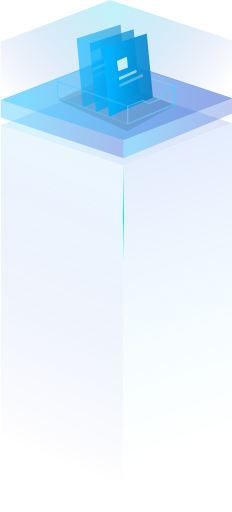
t = 0.00 s
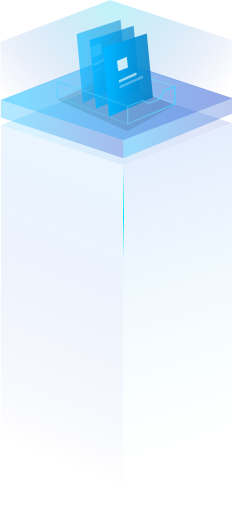
t = 1.00 s
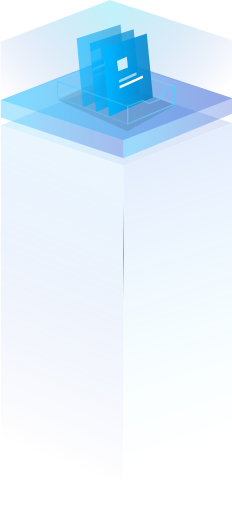
t = 2.00 s
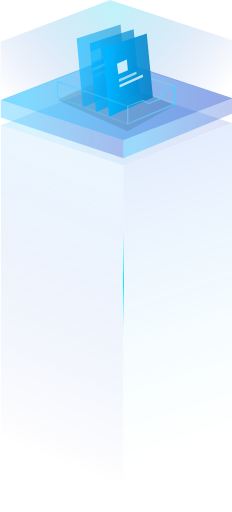
t = 2.75 s
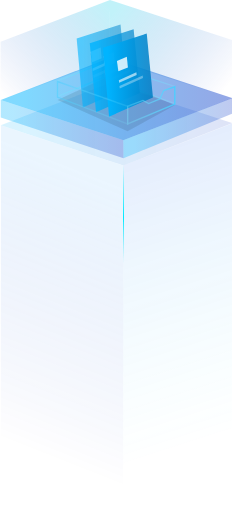
t = 4.00 s
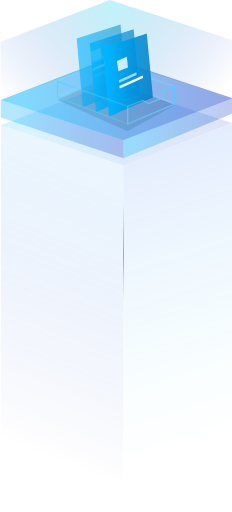
t = 5.00 s

The animated SVG that drew these frames (rendered in a browser with its animation timeline set to each time). Animation: 8 SMIL elements (animate=1,animateMotion=7); one cycle of 5.00 s, repeats indefinitely.

<svg width="608px" height="1342px" viewBox="0 0 608 1342" version="1.1" xmlns="http://www.w3.org/2000/svg" xmlns:xlink="http://www.w3.org/1999/xlink">
            <defs>
                <linearGradient x1="100%" y1="50%" x2="9.66285979%" y2="50%" id="linearGradient-91q5iw_dy7-1">
                    <stop stop-color="#002CC3" stop-opacity="0.839925699" offset="0%"></stop>
                    <stop stop-color="#00B4FF" offset="100%"></stop>
                </linearGradient>
                <linearGradient x1="47.0037319%" y1="10.7049941%" x2="52.9962681%" y2="86.8651517%" id="linearGradient-91q5iw_dy7-2">
                    <stop stop-color="#3E71EF" stop-opacity="0.5" offset="0%"></stop>
                    <stop stop-color="#4FF0FF" stop-opacity="0" offset="100%"></stop>
                </linearGradient>
                <linearGradient x1="45.3458044%" y1="88.0471802%" x2="55.0123212%" y2="10.7930934%" id="linearGradient-91q5iw_dy7-3">
                    <stop stop-color="#002CC3" stop-opacity="0" offset="0%"></stop>
                    <stop stop-color="#77C0FC" stop-opacity="0.5" offset="100%"></stop>
                </linearGradient>
                <linearGradient x1="-4.59571617e-13%" y1="92.2078784%" x2="100%" y2="7.79212155%" id="linearGradient-91q5iw_dy7-4">
                    <stop stop-color="#0D34C2" stop-opacity="0" offset="0%"></stop>
                    <stop stop-color="#36D5ED" offset="100%"></stop>
                </linearGradient>
                <linearGradient x1="100%" y1="82.4998216%" x2="4.39578929e-13%" y2="17.5001784%" id="linearGradient-91q5iw_dy7-5">
                    <stop stop-color="#0D34C2" stop-opacity="0" offset="0%"></stop>
                    <stop stop-color="#36D5ED" offset="100%"></stop>
                </linearGradient>
                <linearGradient x1="100%" y1="50%" x2="9.66285979%" y2="50%" id="linearGradient-91q5iw_dy7-6">
                    <stop stop-color="#002CC3" stop-opacity="0.839925699" offset="0%"></stop>
                    <stop stop-color="#00B4FF" offset="100%"></stop>
                </linearGradient>
                <linearGradient x1="100%" y1="50%" x2="9.66285979%" y2="50%" id="linearGradient-91q5iw_dy7-7">
                    <stop stop-color="#002CC3" stop-opacity="0.839925699" offset="0%"></stop>
                    <stop stop-color="#00B4FF" offset="100%"></stop>
                </linearGradient>
                <linearGradient x1="100%" y1="50%" x2="9.66285979%" y2="50%" id="linearGradient-91q5iw_dy7-8">
                    <stop stop-color="#002CC3" stop-opacity="0.839925699" offset="0%"></stop>
                    <stop stop-color="#00B4FF" offset="100%"></stop>
                </linearGradient>
                <linearGradient x1="100%" y1="50%" x2="-3.12791957e-13%" y2="48.016489%" id="linearGradient-91q5iw_dy7-9">
                    <stop stop-color="#47CCFF" offset="0%"></stop>
                    <stop stop-color="#7DE8FF" stop-opacity="0.3" offset="100%"></stop>
                </linearGradient>
                <linearGradient x1="100%" y1="50%" x2="-3.12791957e-13%" y2="48.8327472%" id="linearGradient-91q5iw_dy7-10">
                    <stop stop-color="#7DE8FF" stop-opacity="0.3" offset="0%"></stop>
                    <stop stop-color="#47CCFF" offset="100%"></stop>
                </linearGradient>
                <linearGradient x1="100%" y1="50%" x2="9.66285979%" y2="50%" id="linearGradient-91q5iw_dy7-11">
                    <stop stop-color="#007CC3" stop-opacity="0.839925699" offset="0%"></stop>
                    <stop stop-color="#00B4FF" offset="100%"></stop>
                </linearGradient>
                <linearGradient x1="100%" y1="50%" x2="-3.12791957e-13%" y2="48.6616842%" id="linearGradient-91q5iw_dy7-12">
                    <stop stop-color="#7DE8FF" stop-opacity="0.3" offset="0%"></stop>
                    <stop stop-color="#47CCFF" offset="100%"></stop>
                </linearGradient>
                <linearGradient x1="100%" y1="50%" x2="-3.12791957e-13%" y2="47.719865%" id="linearGradient-91q5iw_dy7-13">
                    <stop stop-color="#47CCFF" offset="0%"></stop>
                    <stop stop-color="#7DE8FF" stop-opacity="0.3" offset="100%"></stop>
                </linearGradient>
                <linearGradient x1="50.0021449%" y1="2.51534904e-15%" x2="50.0024623%" y2="90.2926261%" id="linearGradient-91q5iw_dy7-14">
                    <stop stop-color="#00EAFF" stop-opacity="0" offset="0%"></stop>
                    <stop stop-color="#00EAFF" offset="53.4145542%"></stop>
                    <stop stop-color="#4DE7FE" stop-opacity="0" offset="100%"></stop>
                </linearGradient>
                <filter x="-333.2%" y="-2.1%" width="808.2%" height="104.0%" filterUnits="objectBoundingBox" id="filter-91q5iw_dy7-15">
                    <feGaussianBlur stdDeviation="2" in="SourceGraphic"></feGaussianBlur>
                </filter>
                <filter x="-75.0%" y="-75.0%" width="250.0%" height="250.0%" filterUnits="objectBoundingBox" id="filter-91q5iw_dy7-16">
                    <feGaussianBlur stdDeviation="2" in="SourceGraphic"></feGaussianBlur>
                </filter>
            </defs>
            <g id="home" stroke="none" stroke-width="1" fill="none" fill-rule="evenodd">
                <g id="home_v2.8" transform="translate(-247.000000, -165.000000)">
                    <g id="portal/指标管理" transform="translate(247.000000, 165.260000)">
                        <g id="Group" transform="translate(1.998358, 217.141340)" opacity="0.300000012">
                            <g id="cube">
                                <polygon id="Path-Copy" fill="url(#linearGradient-91q5iw_dy7-1)" opacity="0.5" points="606.970954 105.505283 321.183498 216.274287 -4.01209867e-13 110.784395 285.787457 0"></polygon>
                                <path d="M606.135343,106.083967 L320.979628,216.31448 L320.642063,1125.96151 L607.001642,1005.79056 C606.528434,605.701837 606.195648,305.76721 606.003284,105.986683 C605.81092,-93.7938446 605.85494,-93.7614165 606.135343,106.083967 Z" id="Path-Copy-4" fill="url(#linearGradient-91q5iw_dy7-2)"></path>
                                <polygon id="Path-Copy-3" fill="url(#linearGradient-91q5iw_dy7-3)" points="320.642063 1124.96164 320.979628 216.293453 0.318153238 111.177027 1.0829942e-12 1018.92845"></polygon>
                            </g>
                        </g>
                        <g id="Group" transform="translate(1.000000, 0.000000)" fill-rule="nonzero" opacity="0.3">
                            <g id="cube-planet-wall">
                                <polygon id="Path-Copy-2" fill="url(#linearGradient-91q5iw_dy7-4)" points="287.314111 9.61934502e-14 0.574029208 108.977004 8.66067187e-17 263.978596 286.740081 154.986451"></polygon>
                                <polyline id="Path-Copy-3" fill="url(#linearGradient-91q5iw_dy7-5)" points="287.314111 -1.34796649e-15 608.013311 105.194478 608.013311 259.016592 286.741886 154.814515"></polyline>
                            </g>
                        </g>
                        <g id="cube-layer" transform="translate(1.998358, 151.406449)">
                            <polygon id="Path-Copy" fill="url(#linearGradient-91q5iw_dy7-6)" opacity="0.5" points="606.970954 105.336314 321.183498 215.92792 0 110.606972 285.787457 -2.83726265e-14"></polygon>
                            <polyline id="Path-Copy-4" fill="url(#linearGradient-91q5iw_dy7-7)" opacity="0.300000012" points="321.650372 263.146102 321.183498 215.92792 2.29002834e-13 110.606972 -3.41256475e-15 156.274505"></polyline>
                            <polyline id="Path-Copy-5" fill="url(#linearGradient-91q5iw_dy7-8)" opacity="0.300000012" points="321.650372 263.146102 321.183498 215.92792 607.001642 104.855152 607.001642 146.192279"></polyline>
                        </g>
                        <g id="Group" transform="translate(124.680433, 23.734845)">
                            <g id="Group-2" transform="translate(25.957307, 39.991314)">
                                <g id="Group" transform="translate(0.099652, 100.672139)">
                                    <polyline id="Path-18" fill="#000000" opacity="0.100000001" points="154.302825 43.9171169 134.068787 35.3235577 -5.4616476e-12 97.3881524 183.598213 179.267055 307.164001 111.269207"></polyline>
                                    <polygon id="Path-Copy-2" stroke="url(#linearGradient-91q5iw_dy7-9)" stroke-width="3.57157895" opacity="0.900000036" points="0 88.3088942 -1.12626679e-12 47.5921543 120.12 -2.53070357e-14 120.12 37.9710387"></polygon>
                                    <polygon id="Path-Copy-3" stroke="url(#linearGradient-91q5iw_dy7-10)" stroke-width="3.57157895" opacity="0.900000036" points="307.164001 106.853762 307.164001 61.830186 119.262 0.883088942 119.262 38.6293996"></polygon>
                                </g>
                                <g id="Group" transform="translate(50.234928, 0.000000)" opacity="0.600000024">
                                    <g id="portal/指标管理/icon/paper3">
                                        <g id="Group" fill="url(#linearGradient-91q5iw_dy7-11)">
                                            <polyline id="Path-Copy-7" points="16.3034027 217.836643 7.63685601e-14 37.191622 114.981893 3.77886338e-15 131.285295 167.362299"></polyline>
                                        </g>
                                        <polygon id="Rectangle-Copy-11" fill="#FFFFFF" opacity="0.800000012" points="36.8997581 71.8199116 62.8223323 60.6111583 65.6654534 88.744563 40.5790912 99.0911045"></polygon>
                                        <polygon id="Rectangle-Copy-10" fill="#FFFFFF" points="41.8258074 115.436509 87.8174714 94.7434265 88.6536834 101.641121 42.6620195 122.334204"></polygon>
                                        <polygon id="Rectangle-Copy-9" fill="#FFFFFF" opacity="0.300000012" points="43.4171443 133.326572 104.460626 105.735795 105.296838 112.633489 44.2533564 140.224266"></polygon>
                                        <animateMotion path="M 0 0 V -15 Z" begin="0.6s" dur="1s" retate="90" repeatCount="1" />
                                    </g>
                                </g>
                                <g id="Group" transform="translate(84.581283, 12.420510)" opacity="0.800000012">
                                    <g id="portal/指标管理/icon/paper2">
                                        <g id="Group" fill="url(#linearGradient-91q5iw_dy7-11)">
                                            <polyline id="Path-Copy-7" points="16.3034027 217.836643 7.63685601e-14 37.191622 114.981893 3.77886338e-15 131.285295 167.362299"></polyline>
                                        </g>
                                        <polygon id="placeholder-1" fill="#FFFFFF" points="36.8997581 71.8199116 62.8223323 60.6111583 65.6654534 88.744563 40.5790912 99.0911045"></polygon>
                                        <polygon id="Rectangle-Copy-10" fill="#FFFFFF" opacity="0.600000024" points="41.8258074 115.436509 87.8174714 94.7434265 88.6536834 101.641121 42.6620195 122.334204"></polygon>
                                        <polygon id="Rectangle-Copy-9" fill="#FFFFFF" opacity="0.300000012" points="43.4171443 133.326572 104.460626 105.735795 105.296838 112.633489 44.2533564 140.224266"></polygon>
                                        <animateMotion path="M 0 0 V -15 Z" begin="0.3s" dur="1s" retate="90" repeatCount="1" />
                                    </g>
                                </g>
                                <g id="portal/指标管理/icon/paper1" transform="translate(118.927638, 23.885597)">
                                    <g id="Group" fill="url(#linearGradient-91q5iw_dy7-11)">
                                        <polyline id="Path-Copy-7" points="16.3034027 217.836643 7.63685601e-14 37.191622 114.981893 3.77886338e-15 131.285295 167.362299"></polyline>
                                    </g>
                                    <polygon id="placeholder-1" fill="#FFFFFF" opacity="0.800000012" points="36.8997581 71.8199116 62.8223323 60.6111583 65.6654534 88.744563 40.5790912 99.0911045">
                                        <animateMotion 
                                        path="M 0 0 V 10" 
                                        begin="0s" 
                                        dur="1s" 
                                        rotate="90" 
                                        repeatCount="indefinite" />
                                       
                                    </polygon>
                                    <polygon id="placeholder-2" fill="#FFFFFF" opacity="0.600000024" points="41.8258074 115.436509 87.8174714 94.7434265 88.6536834 101.641121 42.6620195 122.334204">
                                        <animateMotion 
                                        path="M 0 0 V 10" 
                                        begin="0.3s" 
                                        dur="1s" 
                                        rotate="90" 
                                        repeatCount="indefinite" />
                                    </polygon>
                                    <polygon id="placeholder-3" fill="#FFFFFF" opacity="0.300000012" points="43.4171443 133.326572 104.460626 105.735795 105.296838 112.633489 44.2533564 140.224266"><animate attributeName="opacity" from="1" to="0" begin="2s" dur="3s" repeatCount="indefinite" />
                                        <animateMotion 
                                        path="M 0 0 V 10" 
                                        begin="0.6s" 
                                        dur="1s" 
                                        rotate="90" 
                                        repeatCount="indefinite" />
                                    </polygon>
                                    <animateMotion path="M 0 0 V -15 Z" begin="0s" dur="1s" retate="90" repeatCount="1" />
                                </g>
                                <polygon id="Path-Copy" stroke="url(#linearGradient-91q5iw_dy7-12)" stroke-width="3.57157895" opacity="0.5" points="-8.4331507e-16 190.394685 183.963325 260.830717 183.963325 214.686332 7.29181084e-13 149.738822"></polygon>
                                <polygon id="Path-Copy-4" stroke="url(#linearGradient-91q5iw_dy7-13)" stroke-width="3.57157895" opacity="0.900000036" points="307.494253 208.689759 183.963325 260.830717 183.963325 214.686332 223.955352 199.13552 239.063451 207.368303 268.390937 195.476505 278.166766 173.522417 307.494253 163.460127"></polygon>
                            </g>
                        </g>
                        <linearGradient x1="50.0021449%" y1="2.51534904e-15%" x2="50.0024623%" y2="90.2926261%" id="linearGradient-iyx5bb7q7p-1">
                        <stop stop-color="#00EAFF" stop-opacity="0" offset="0%"></stop>
                        <stop stop-color="#00EAFF" offset="53.4145542%"></stop>
                        <stop stop-color="#4DE7FE" stop-opacity="0" offset="100%"></stop>
                        </linearGradient>
                        <filter x="-333.2%" y="-2.1%" width="808.2%" height="104.0%" filterUnits="objectBoundingBox" id="f1-1">
                            <feGaussianBlur stdDeviation="2" in="SourceGraphic"></feGaussianBlur>
                        </filter>
                        <line x1="323.336544" y1="431.74" x2="323.5" y2="716.193917" id="light" stop-color="#00EAFF" stroke="url(#linearGradient-iyx5bb7q7p-1)" stroke-width="4" filter="url(#f1-1)">
                            <animateMotion 
                            path="M 0 0 V 300" 
                            begin="1s" 
                            dur="3s" 
                            rotate="90" 
                            repeatCount="indefinite" />
                        </line>
                        
                    </g>
                </g>
            </g>
        </svg>